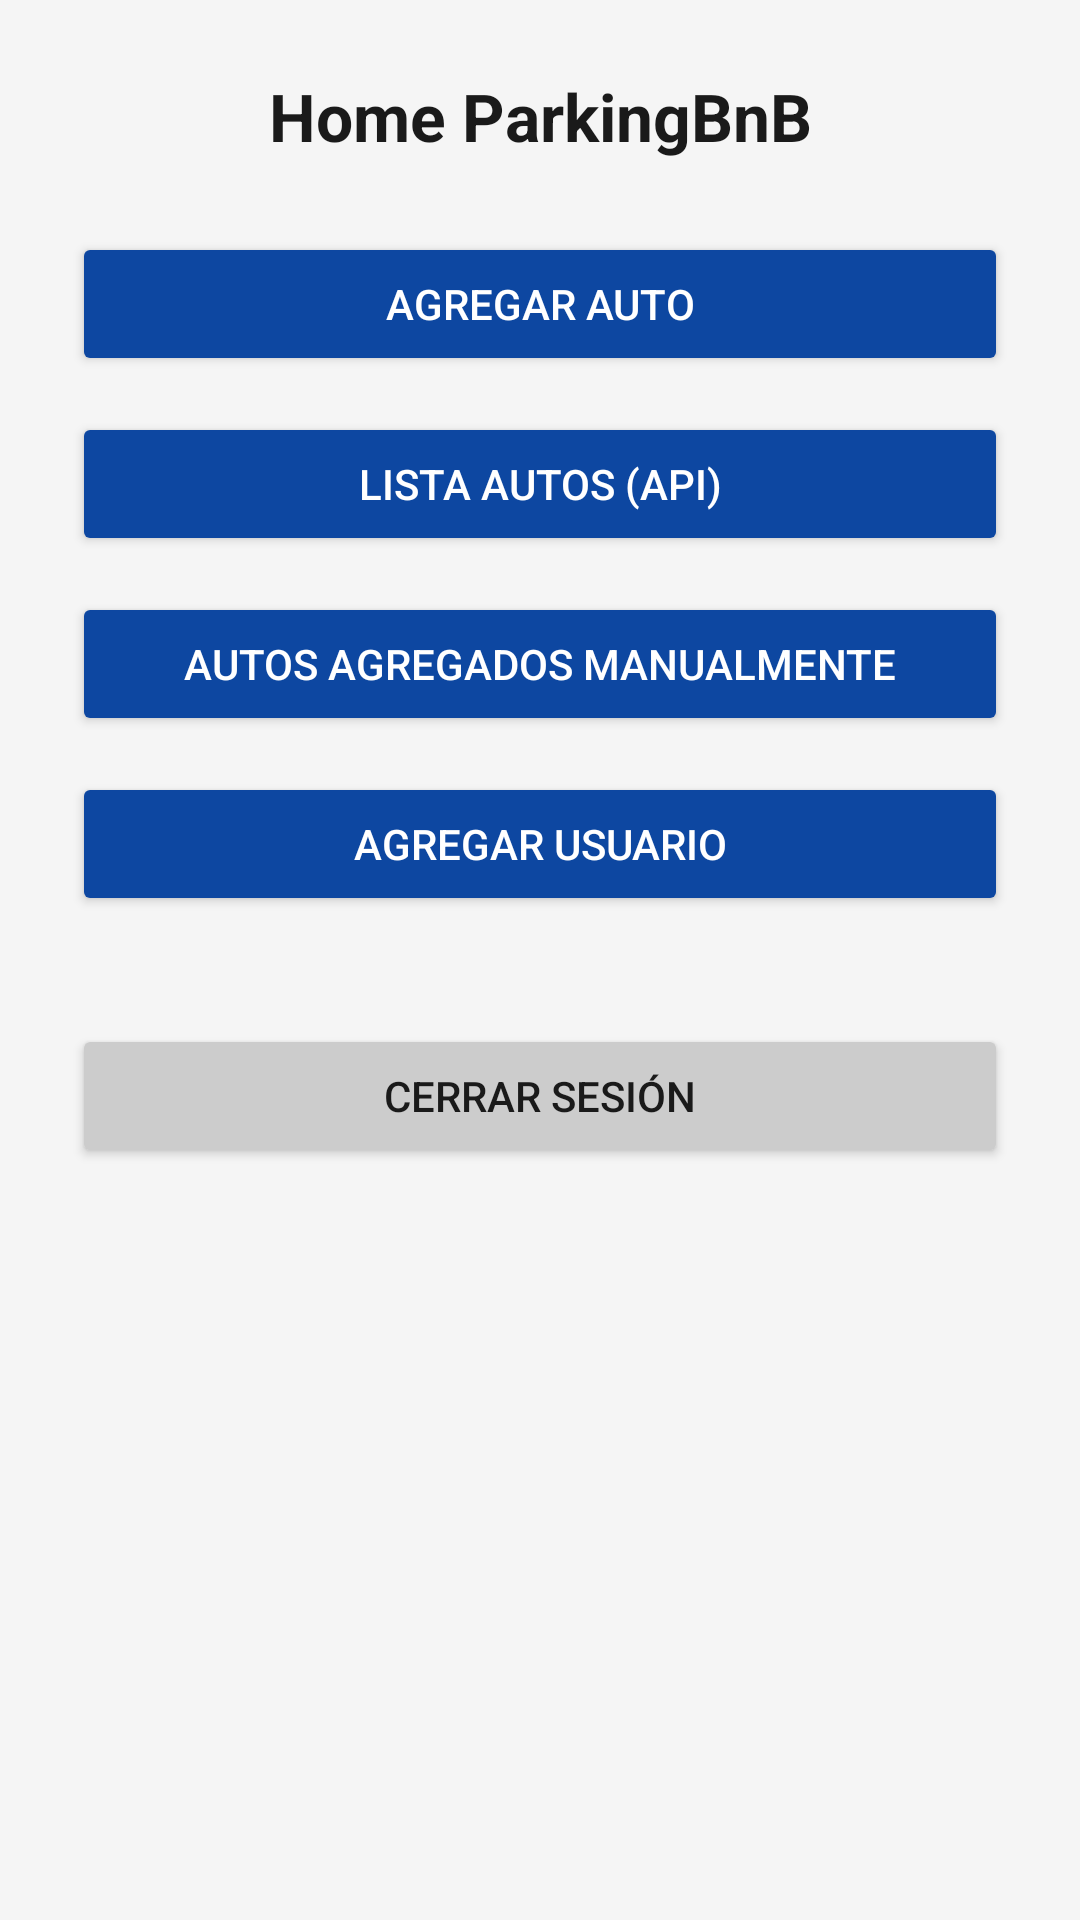

Produce the Android XML layout that renders to this screen, including the resource entries it uses.
<!-- AndroidManifest.xml: application theme Theme.ParkingBnB_Proyecto -->
<!-- res/layout/activity_home.xml -->
<?xml version="1.0" encoding="utf-8"?>
<LinearLayout xmlns:android="http://schemas.android.com/apk/res/android"
    android:layout_width="match_parent"
    android:layout_height="match_parent"
    android:orientation="vertical"
    android:padding="24dp"
    android:background="@color/background_light">

    <TextView
        android:layout_width="match_parent"
        android:layout_height="wrap_content"
        android:text="Home ParkingBnB"
        android:textSize="22sp"
        android:textStyle="bold"
        android:textColor="@color/text_dark"
        android:gravity="center"
        android:layout_marginBottom="24dp" />

    <Button
        android:id="@+id/btnAgregarAuto"
        android:layout_width="match_parent"
        android:layout_height="wrap_content"
        android:text="Agregar Auto"
        android:backgroundTint="@color/blue_primary"
        android:textColor="@color/white"
        android:layout_marginBottom="12dp" />

    <Button
        android:id="@+id/btnListarAutos"
        android:layout_width="match_parent"
        android:layout_height="wrap_content"
        android:text="Lista Autos (API)"
        android:backgroundTint="@color/blue_primary"
        android:textColor="@color/white"
        android:layout_marginBottom="12dp" />

    <Button
        android:id="@+id/btnAutosLocales"
        android:layout_width="match_parent"
        android:layout_height="wrap_content"
        android:text="Autos Agregados Manualmente"
        android:backgroundTint="@color/blue_primary"
        android:textColor="@color/white"
        android:layout_marginBottom="12dp" />

    <Button
        android:id="@+id/btnAgregarUsuario"
        android:layout_width="match_parent"
        android:layout_height="wrap_content"
        android:text="Agregar Usuario"
        android:backgroundTint="@color/blue_primary"
        android:textColor="@color/white"
        android:layout_marginBottom="12dp" />

    <Button
        android:id="@+id/btnCerrarSesion"
        android:layout_width="match_parent"
        android:layout_height="wrap_content"
        android:text="Cerrar Sesión"
        android:backgroundTint="@color/gray_light"
        android:textColor="@color/text_dark"
        android:layout_marginTop="24dp" />

</LinearLayout>
<!-- resources referenced by this layout -->
<resources>
  <color name="background_light">#F5F5F5</color>
  <color name="blue_primary">#0D47A1</color>
  <color name="gray_light">#CCCCCC</color>
  <color name="text_dark">#1A1A1A</color>
  <color name="white">#FFFFFF</color>
  <style name="Theme.ParkingBnB_Proyecto" parent="Theme.MaterialComponents.DayNight.DarkActionBar">
          
          <item name="colorPrimary">@color/purple_500</item>
          <item name="colorPrimaryVariant">@color/purple_700</item>
          <item name="colorOnPrimary">@color/white</item>
          
          <item name="colorSecondary">@color/teal_200</item>
          <item name="colorSecondaryVariant">@color/teal_700</item>
          <item name="colorOnSecondary">@color/black</item>
          
          <item name="android:statusBarColor" tools:targetApi="l">?attr/colorPrimaryVariant</item>
          
      </style>
  <color name="black">#000000</color>
  <!-- not gathered from this repository: default colours our renderer supplied (Android Studio template values) -->
  <color name="purple_500">#FF6200EE</color>
  <color name="purple_700">#FF3700B3</color>
  <color name="teal_200">#FF03DAC5</color>
  <color name="teal_700">#FF018786</color>
</resources>
